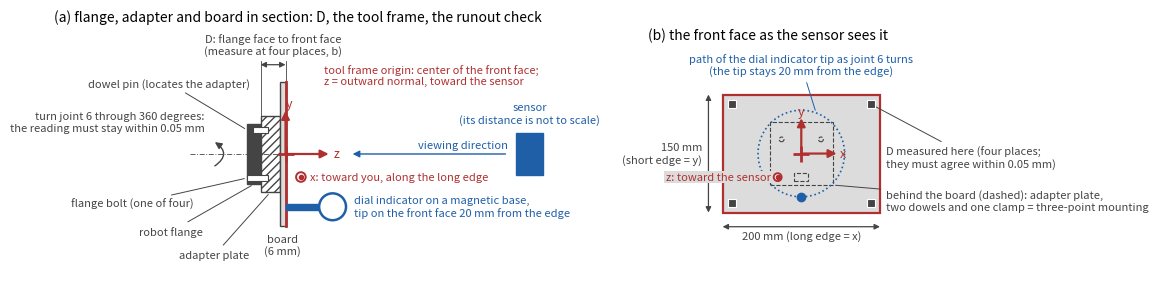

The script that saved this image:
"""Figure: the board on its adapter, the measurements of section 3, and the board tool frame.

Left (a): side view in section, looking along the board's long edge. The robot flange, the
doweled adapter plate and the board, drawn to scale in millimeters; the distance D from the
flange face to the board's front face; the board tool frame at the center of the front face
(z out of the face toward the sensor, y along the short edge, x toward the viewer); and the
runout check with the dial indicator while joint 6 turns.

Right (b): the board's front face as the sensor sees it: the tool frame axes, the path of the
dial indicator tip during the runout check, the four places where D is measured, and the
three-point mounting (two dowels and a clamp) hidden behind the board.

Same style as the figures of the stage-1 procedure (depth_calibration_from_spherical_target).
Run from this directory:  python3 make_fig_mounting.py
"""
import numpy as np
import matplotlib
matplotlib.use("Agg")
import matplotlib.pyplot as plt
from matplotlib.patches import Circle, FancyArrowPatch, Rectangle

# ---- Hardware dimensions, millimeters (the drawing is to scale) ----
BOARD_WIDTH_MM = 200.0          # long edge (x of the tool frame)
BOARD_HEIGHT_MM = 150.0         # short edge (y of the tool frame)
BOARD_THICKNESS_MM = 6.0        # the recommended minimum of section 1
ADAPTER_THICKNESS_MM = 20.0     # adapter plate between flange and board
ADAPTER_WIDTH_MM = 80.0         # adapter plate across the section
FLANGE_THICKNESS_MM = 14.0      # drawn depth of the robot flange
FLANGE_WIDTH_MM = 63.0          # a common ISO 9409 flange pattern size
DOWEL_OFFSET_MM = 25.0          # dowel pins sit this far from the flange axis
DOWEL_LENGTH_MM = 16.0          # drawn dowel length across the flange/adapter joint
DOWEL_DIAMETER_MM = 6.0
BOLT_OFFSET_MM = 25.0           # flange bolt distance from the axis (drawn on the other side)
BOLT_LENGTH_MM = 22.0
BOLT_DIAMETER_MM = 6.0
CLAMP_OFFSET_MM = 30.0          # the clamp of the three-point mounting, above the axis
CLAMP_SIZE_MM = (18.0, 10.0)    # clamp foot (width, height) seen from the front

# ---- Section 3 measurements ----
INDICATOR_EDGE_DISTANCE_MM = 20.0     # the dial indicator tip sits this far from the board edge
INDICATOR_TIP_RADIUS_MM = BOARD_HEIGHT_MM / 2 - INDICATOR_EDGE_DISTANCE_MM   # its path radius about the axis
D_MEASUREMENT_INSET_MM = 12.0         # the four D measurements are this far in from the board edges

# ---- Drawing sizes ----
AXIS_ARROW_LENGTH_MM = 45.0           # drawn length of the tool frame axes
VIEWER_AXIS_SYMBOL_RADIUS_MM = 5.0    # the circle of the "toward the viewer" symbol
INDICATOR_BODY_LENGTH_MM = 34.0       # dial indicator stem, from the tip to the dial
INDICATOR_BODY_HEIGHT_MM = 6.0
INDICATOR_DIAL_RADIUS_MM = 14.0
SENSOR_SIZE_MM = (28.0, 44.0)         # the sensor symbol (width, height)
SENSOR_GAP_MM = 240.0                 # from the board face to the sensor symbol (not to scale: the real
                                      # standoff is 550 mm and more)
DIMENSION_OFFSET_MM = 18.0            # dimension lines sit this far outside the part they measure
OUTPUT_DPI = 200
FIGURE_SIZE_IN = (12.0, 3.5)
PANEL_WIDTH_RATIOS = (1.2, 1.0)       # (a) : (b)

# ---- Label placement, millimeters in the drawing's coordinates ----
LABEL_GAP_MM = 8.0                    # gap between a part or an arrow tip and its label
EXTENSION_OVERSHOOT_MM = 4.0          # dimension extension lines overshoot the dimension line by this
AXIS_CENTERLINE_EXTENSION_MM = 60.0   # the flange axis center line extends this far left of the flange
ROTATION_SYMBOL_OFFSET_MM = 36.0      # the joint-6 rotation arrow sits this far left of the flange's outer face
ROTATION_SYMBOL_HALF_HEIGHT_MM = 14.0
LABEL_DOWEL_XY = (-95.0, 68.0)        # text position of the dowel label (side view)
LABEL_BOLT_XY = (-70.0, -52.0)        # text position of the bolt label (side view)
LABEL_FLANGE_XY = (-60.0, -75.0)      # text position of the robot flange label (side view)
LABEL_ADAPTER_XY = (-48.0, -100.0)     # text position of the adapter label (side view)
VIEWER_SYMBOL_OFFSET_MM = (16.0, -24.0)   # the x-axis symbol, relative to the front face center (side view)
LABEL_FRAME_XY = (40.0, 82.0)         # the tool frame note, relative to the front face center (side view)
VIEWING_ARROW_GAP_MM = 22.0           # the viewing-direction arrow stops this far beyond the z arrow tip
SIDE_VIEW_XLIM = (-215.0, 50.0)       # left limit, and right margin beyond the sensor symbol
SIDE_VIEW_YLIM = (-125.0, 130.0)
FRONT_DOWEL_Y_MM = 18.0               # the two hidden dowels sit this far above the center (front view)
FRONT_Z_SYMBOL_XY = (-30.0, -30.0)    # the z-axis symbol (front view)
INDICATOR_LEADER_ANGLE_DEG = 70.0     # where the indicator-path leader touches the dotted circle
LABEL_INDICATOR_PATH_RISE_MM = 22.0   # the indicator-path label sits this far above the board's top edge
LABEL_MOUNTING_Y_MM = -60.0           # height of the three-point mounting note, right of the board
LABEL_D_PLACES_Y_MM = -5.0            # height of the D-places note, right of the board
FRONT_VIEW_MARGINS_MM = (95.0, 245.0, 55.0, 60.0)   # left, right, bottom, top margins around the board
FONT_SIZE = 8
TITLE_FONT_SIZE = 10

# ---- Colors (as the stage-1 figures) ----
STEEL = "#8c8c8c"
DARK = "#444444"
BOARD_COLOR = "#dcdcdc"
ACCENT = "#b03030"
BLUE = "#1f5fa8"
HATCH = "////"


def dimension(ax, p0, p1, text, text_offset, ha="center", va="bottom"):
    """A double-headed dimension line from p0 to p1 with its text offset from the midpoint."""
    ax.add_patch(FancyArrowPatch(p0, p1, arrowstyle="<|-|>", color=DARK, lw=0.9, mutation_scale=8,
                                 shrinkA=0, shrinkB=0))
    mid = (np.asarray(p0) + np.asarray(p1)) / 2 + np.asarray(text_offset)
    ax.text(mid[0], mid[1], text, ha=ha, va=va, fontsize=FONT_SIZE, color=DARK)


def axis_arrow(ax, origin, direction, label, label_offset):
    """A tool frame axis drawn in the accent color."""
    tip = np.asarray(origin) + AXIS_ARROW_LENGTH_MM * np.asarray(direction)
    ax.add_patch(FancyArrowPatch(origin, tip, arrowstyle="-|>", color=ACCENT, lw=1.6, mutation_scale=12,
                                 shrinkA=0, shrinkB=0, zorder=6))
    ax.text(tip[0] + label_offset[0], tip[1] + label_offset[1], label, color=ACCENT, fontsize=FONT_SIZE + 1,
            ha="center", va="center", zorder=6)


def viewer_axis_symbol(ax, center, toward_viewer, label, label_offset):
    """The symbol of an axis perpendicular to the page: a dot in a circle (toward the viewer) or a cross."""
    ax.add_patch(Circle(center, VIEWER_AXIS_SYMBOL_RADIUS_MM, facecolor="white", edgecolor=ACCENT, lw=1.4, zorder=6))
    if toward_viewer:
        ax.plot([center[0]], [center[1]], marker="o", ms=3, color=ACCENT, zorder=7)
    else:
        r = VIEWER_AXIS_SYMBOL_RADIUS_MM / np.sqrt(2)
        ax.plot([center[0] - r, center[0] + r], [center[1] - r, center[1] + r], color=ACCENT, lw=1.2, zorder=7)
        ax.plot([center[0] - r, center[0] + r], [center[1] + r, center[1] - r], color=ACCENT, lw=1.2, zorder=7)
    ax.text(center[0] + label_offset[0], center[1] + label_offset[1], label, color=ACCENT, fontsize=FONT_SIZE,
            ha="left", va="center", zorder=6)


def draw_side_view(ax):
    """(a) flange, adapter and board in section, D, the tool frame and the runout check."""
    flange_face_x = 0.0
    flange_outer_x = flange_face_x - FLANGE_THICKNESS_MM
    adapter_x0 = flange_face_x
    board_x0 = adapter_x0 + ADAPTER_THICKNESS_MM
    face_x = board_x0 + BOARD_THICKNESS_MM          # the front face: D from the flange face
    # Parts.
    ax.add_patch(Rectangle((flange_outer_x, -FLANGE_WIDTH_MM / 2), FLANGE_THICKNESS_MM, FLANGE_WIDTH_MM, color=DARK))
    ax.add_patch(Rectangle((adapter_x0, -ADAPTER_WIDTH_MM / 2), ADAPTER_THICKNESS_MM, ADAPTER_WIDTH_MM,
                           facecolor="white", edgecolor=DARK, hatch=HATCH, lw=1.0))
    ax.add_patch(Rectangle((board_x0, -BOARD_HEIGHT_MM / 2), BOARD_THICKNESS_MM, BOARD_HEIGHT_MM,
                           facecolor=BOARD_COLOR, edgecolor=DARK, lw=1.0))
    ax.plot([face_x, face_x], [-BOARD_HEIGHT_MM / 2, BOARD_HEIGHT_MM / 2], color=ACCENT, lw=2.0, zorder=5)
    # The flange axis as a center line, extended to the left for the rotation symbol.
    ax.plot([flange_outer_x - AXIS_CENTERLINE_EXTENSION_MM, board_x0], [0.0, 0.0], color=DARK, lw=0.6,
            linestyle=(0, (6, 2, 1, 2)), zorder=1)
    # Dowel pin (above the axis) and a flange bolt (below), crossing the flange/adapter joint.
    ax.add_patch(Rectangle((flange_face_x - DOWEL_LENGTH_MM / 2, DOWEL_OFFSET_MM - DOWEL_DIAMETER_MM / 2),
                           DOWEL_LENGTH_MM, DOWEL_DIAMETER_MM, facecolor="white", edgecolor=DARK, lw=0.8, zorder=4))
    ax.add_patch(Rectangle((flange_outer_x, -BOLT_OFFSET_MM - BOLT_DIAMETER_MM / 2),
                           BOLT_LENGTH_MM, BOLT_DIAMETER_MM, facecolor="white", edgecolor=DARK, lw=0.8, zorder=4))
    # Labels of the parts. Leaders start on the flange's outer face so they do not cross the flange.
    ax.annotate("dowel pin (locates the adapter)", (flange_outer_x, DOWEL_OFFSET_MM), LABEL_DOWEL_XY,
                fontsize=FONT_SIZE, color=DARK, ha="center", va="bottom",
                arrowprops=dict(arrowstyle="-", color=DARK, lw=0.7))
    ax.annotate("flange bolt (one of four)", (flange_outer_x, -BOLT_OFFSET_MM), LABEL_BOLT_XY,
                fontsize=FONT_SIZE, color=DARK, ha="right", va="center",
                arrowprops=dict(arrowstyle="-", color=DARK, lw=0.7))
    ax.annotate("robot flange", (flange_outer_x + FLANGE_THICKNESS_MM / 2, -FLANGE_WIDTH_MM / 2), LABEL_FLANGE_XY,
                fontsize=FONT_SIZE, color=DARK, ha="right", va="top",
                arrowprops=dict(arrowstyle="-", color=DARK, lw=0.7))
    ax.annotate("adapter plate", (adapter_x0 + ADAPTER_THICKNESS_MM / 2, -ADAPTER_WIDTH_MM / 2), LABEL_ADAPTER_XY,
                fontsize=FONT_SIZE, color=DARK, ha="center", va="top",
                arrowprops=dict(arrowstyle="-", color=DARK, lw=0.7))
    ax.text(board_x0 + BOARD_THICKNESS_MM / 2, -BOARD_HEIGHT_MM / 2 - LABEL_GAP_MM, "board\n(6 mm)", ha="center",
            va="top", fontsize=FONT_SIZE, color=DARK)
    # Joint 6 rotation: a curved arrow around the extended flange axis.
    arc_x = flange_outer_x - ROTATION_SYMBOL_OFFSET_MM
    ax.add_patch(FancyArrowPatch((arc_x, -ROTATION_SYMBOL_HALF_HEIGHT_MM), (arc_x, ROTATION_SYMBOL_HALF_HEIGHT_MM),
                                 connectionstyle="arc3,rad=0.8", arrowstyle="-|>", color=DARK, lw=1.0,
                                 mutation_scale=10))
    ax.text(arc_x - LABEL_GAP_MM, ROTATION_SYMBOL_HALF_HEIGHT_MM + LABEL_GAP_MM,
            "turn joint 6 through 360 degrees:\nthe reading must stay within 0.05 mm", ha="right", va="bottom",
            fontsize=FONT_SIZE, color=DARK)
    # D: flange face to front face, dimensioned above the parts with extension lines.
    dim_y = BOARD_HEIGHT_MM / 2 + DIMENSION_OFFSET_MM
    ax.plot([flange_face_x, flange_face_x], [ADAPTER_WIDTH_MM / 2, dim_y + EXTENSION_OVERSHOOT_MM], color=DARK, lw=0.6)
    ax.plot([face_x, face_x], [BOARD_HEIGHT_MM / 2, dim_y + EXTENSION_OVERSHOOT_MM], color=DARK, lw=0.6)
    dimension(ax, (flange_face_x, dim_y), (face_x, dim_y), "D: flange face to front face\n(measure at four places, b)",
              (0.0, LABEL_GAP_MM))
    # Tool frame at the center of the front face.
    origin = (face_x, 0.0)
    ax.plot([origin[0]], [origin[1]], marker="+", color=ACCENT, markersize=12, mew=2, zorder=7)
    axis_arrow(ax, origin, (1.0, 0.0), "z", (LABEL_GAP_MM, 0.0))
    axis_arrow(ax, origin, (0.0, 1.0), "y", (LABEL_GAP_MM / 2, LABEL_GAP_MM))
    viewer_axis_symbol(ax, (face_x + VIEWER_SYMBOL_OFFSET_MM[0], VIEWER_SYMBOL_OFFSET_MM[1]), True,
                       "x: toward you, along the long edge", (VIEWER_AXIS_SYMBOL_RADIUS_MM + 4.0, 0.0))
    ax.text(face_x + LABEL_FRAME_XY[0], LABEL_FRAME_XY[1], "tool frame origin: center of the front face;\n"
            "z = outward normal, toward the sensor", color=ACCENT, fontsize=FONT_SIZE, ha="left", va="center")
    # Runout check: dial indicator tip on the front face, 20 mm from the bottom edge.
    tip_y = -(BOARD_HEIGHT_MM / 2 - INDICATOR_EDGE_DISTANCE_MM)
    ax.add_patch(Rectangle((face_x + 1.0, tip_y - INDICATOR_BODY_HEIGHT_MM / 2), INDICATOR_BODY_LENGTH_MM,
                           INDICATOR_BODY_HEIGHT_MM, color=BLUE, zorder=5))
    dial_x = face_x + 1.0 + INDICATOR_BODY_LENGTH_MM + INDICATOR_DIAL_RADIUS_MM
    ax.add_patch(Circle((dial_x, tip_y), INDICATOR_DIAL_RADIUS_MM, facecolor="white", edgecolor=BLUE, lw=1.8,
                        zorder=5))
    ax.text(dial_x + INDICATOR_DIAL_RADIUS_MM + LABEL_GAP_MM, tip_y,
            "dial indicator on a magnetic base,\ntip on the front face 20 mm from the edge", color=BLUE,
            fontsize=FONT_SIZE, ha="left", va="center")
    # Sensor, to the right (its distance is not to scale).
    sensor_x = face_x + SENSOR_GAP_MM
    ax.add_patch(Rectangle((sensor_x, -SENSOR_SIZE_MM[1] / 2), SENSOR_SIZE_MM[0], SENSOR_SIZE_MM[1], color=BLUE))
    ax.text(sensor_x + SENSOR_SIZE_MM[0] / 2, SENSOR_SIZE_MM[1] / 2 + LABEL_GAP_MM,
            "sensor\n(its distance is not to scale)", ha="center", va="bottom", fontsize=FONT_SIZE, color=BLUE)
    ax.add_patch(FancyArrowPatch((sensor_x - LABEL_GAP_MM, 0.0), (face_x + AXIS_ARROW_LENGTH_MM + VIEWING_ARROW_GAP_MM,
                                 0.0), arrowstyle="-|>", color=BLUE, lw=1.0, mutation_scale=10))
    ax.text(sensor_x - LABEL_GAP_MM, LABEL_GAP_MM / 2, "viewing direction", ha="right", va="bottom",
            fontsize=FONT_SIZE, color=BLUE)
    ax.set_xlim(SIDE_VIEW_XLIM[0], sensor_x + SIDE_VIEW_XLIM[1])
    ax.set_ylim(*SIDE_VIEW_YLIM)
    ax.set_title("(a) flange, adapter and board in section: D, the tool frame, the runout check",
                 fontsize=TITLE_FONT_SIZE, loc="left")


def draw_front_view(ax):
    """(b) the front face as the sensor sees it: axes, indicator path, D places, hidden mounting."""
    half_w, half_h = BOARD_WIDTH_MM / 2, BOARD_HEIGHT_MM / 2
    ax.add_patch(Rectangle((-half_w, -half_h), BOARD_WIDTH_MM, BOARD_HEIGHT_MM, facecolor=BOARD_COLOR,
                           edgecolor=ACCENT, lw=1.6))
    # Hidden mounting behind the board: the adapter outline, two dowels and the clamp (dashed).
    ax.add_patch(Rectangle((-ADAPTER_WIDTH_MM / 2, -ADAPTER_WIDTH_MM / 2), ADAPTER_WIDTH_MM, ADAPTER_WIDTH_MM,
                           facecolor="none", edgecolor=DARK, lw=0.8, linestyle="--"))
    for sign in (-1, 1):
        ax.add_patch(Circle((sign * DOWEL_OFFSET_MM, FRONT_DOWEL_Y_MM), DOWEL_DIAMETER_MM / 2,
                            facecolor="none", edgecolor=DARK, lw=0.8, linestyle="--"))
    ax.add_patch(Rectangle((-CLAMP_SIZE_MM[0] / 2, -CLAMP_OFFSET_MM - CLAMP_SIZE_MM[1] / 2), CLAMP_SIZE_MM[0],
                           CLAMP_SIZE_MM[1], facecolor="none", edgecolor=DARK, lw=0.8, linestyle="--"))
    ax.annotate("behind the board (dashed): adapter plate,\ntwo dowels and one clamp = three-point mounting",
                (ADAPTER_WIDTH_MM / 2, -ADAPTER_WIDTH_MM / 2), (half_w + LABEL_GAP_MM, LABEL_MOUNTING_Y_MM),
                fontsize=FONT_SIZE, color=DARK, ha="left", va="center",
                arrowprops=dict(arrowstyle="-", color=DARK, lw=0.7))
    # Tool frame: x along the long edge, y along the short edge, z toward the sensor (toward the viewer).
    origin = (0.0, 0.0)
    ax.plot([0.0], [0.0], marker="+", color=ACCENT, markersize=12, mew=2, zorder=7)
    axis_arrow(ax, origin, (1.0, 0.0), "x", (LABEL_GAP_MM, 0.0))
    axis_arrow(ax, origin, (0.0, 1.0), "y", (0.0, LABEL_GAP_MM))
    ax.add_patch(Circle(FRONT_Z_SYMBOL_XY, VIEWER_AXIS_SYMBOL_RADIUS_MM, facecolor="white", edgecolor=ACCENT, lw=1.4,
                        zorder=6))
    ax.plot([FRONT_Z_SYMBOL_XY[0]], [FRONT_Z_SYMBOL_XY[1]], marker="o", ms=3, color=ACCENT, zorder=7)
    ax.text(FRONT_Z_SYMBOL_XY[0] - VIEWER_AXIS_SYMBOL_RADIUS_MM - 4.0, FRONT_Z_SYMBOL_XY[1], "z: toward the sensor",
            color=ACCENT, fontsize=FONT_SIZE, ha="right", va="center", zorder=6,
            bbox=dict(facecolor=BOARD_COLOR, edgecolor="none", pad=1.0))
    # Path of the dial indicator tip while joint 6 turns.
    ax.add_patch(Circle((0.0, 0.0), INDICATOR_TIP_RADIUS_MM, facecolor="none", edgecolor=BLUE, lw=1.2,
                        linestyle=":"))
    ax.plot([0.0], [-INDICATOR_TIP_RADIUS_MM], marker="o", ms=6, color=BLUE, zorder=6)
    path_point = INDICATOR_TIP_RADIUS_MM * np.array([np.cos(np.radians(INDICATOR_LEADER_ANGLE_DEG)),
                                                     np.sin(np.radians(INDICATOR_LEADER_ANGLE_DEG))])
    ax.annotate("path of the dial indicator tip as joint 6 turns\n(the tip stays 20 mm from the edge)",
                path_point, (0.0, half_h + LABEL_INDICATOR_PATH_RISE_MM), fontsize=FONT_SIZE, color=BLUE,
                ha="center", va="bottom", arrowprops=dict(arrowstyle="-", color=BLUE, lw=0.7))
    # The four places where D is measured: near the four corners.
    places = [(sx * (half_w - D_MEASUREMENT_INSET_MM), sy * (half_h - D_MEASUREMENT_INSET_MM))
              for sx in (-1, 1) for sy in (-1, 1)]
    for x, y in places:
        ax.plot([x], [y], marker="s", ms=6, color=DARK, mec="white", mew=0.8, zorder=6)
    ax.annotate("D measured here (four places;\nthey must agree within 0.05 mm)", places[3],
                (half_w + LABEL_GAP_MM, LABEL_D_PLACES_Y_MM), fontsize=FONT_SIZE, color=DARK, ha="left",
                va="center", arrowprops=dict(arrowstyle="-", color=DARK, lw=0.7))
    # Outer dimensions.
    dimension(ax, (-half_w, -half_h - DIMENSION_OFFSET_MM), (half_w, -half_h - DIMENSION_OFFSET_MM),
              "200 mm (long edge = x)", (0.0, -LABEL_GAP_MM / 2), va="top")
    dimension(ax, (-half_w - DIMENSION_OFFSET_MM, -half_h), (-half_w - DIMENSION_OFFSET_MM, half_h),
              "150 mm\n(short edge = y)", (-LABEL_GAP_MM, 0.0), ha="right", va="center")
    ax.set_xlim(-half_w - FRONT_VIEW_MARGINS_MM[0], half_w + FRONT_VIEW_MARGINS_MM[1])
    ax.set_ylim(-half_h - FRONT_VIEW_MARGINS_MM[2], half_h + FRONT_VIEW_MARGINS_MM[3])
    ax.set_title("(b) the front face as the sensor sees it", fontsize=TITLE_FONT_SIZE, loc="left")


def main() -> None:
    fig, (ax_a, ax_b) = plt.subplots(1, 2, figsize=FIGURE_SIZE_IN, dpi=OUTPUT_DPI,
                                     gridspec_kw={"width_ratios": list(PANEL_WIDTH_RATIOS)})
    draw_side_view(ax_a)
    draw_front_view(ax_b)
    for ax in (ax_a, ax_b):
        ax.set_aspect("equal")
        ax.axis("off")
    fig.tight_layout()
    fig.savefig("fig_mounting.png", dpi=OUTPUT_DPI, facecolor="white")
    print("wrote fig_mounting.png")


if __name__ == "__main__":
    main()
